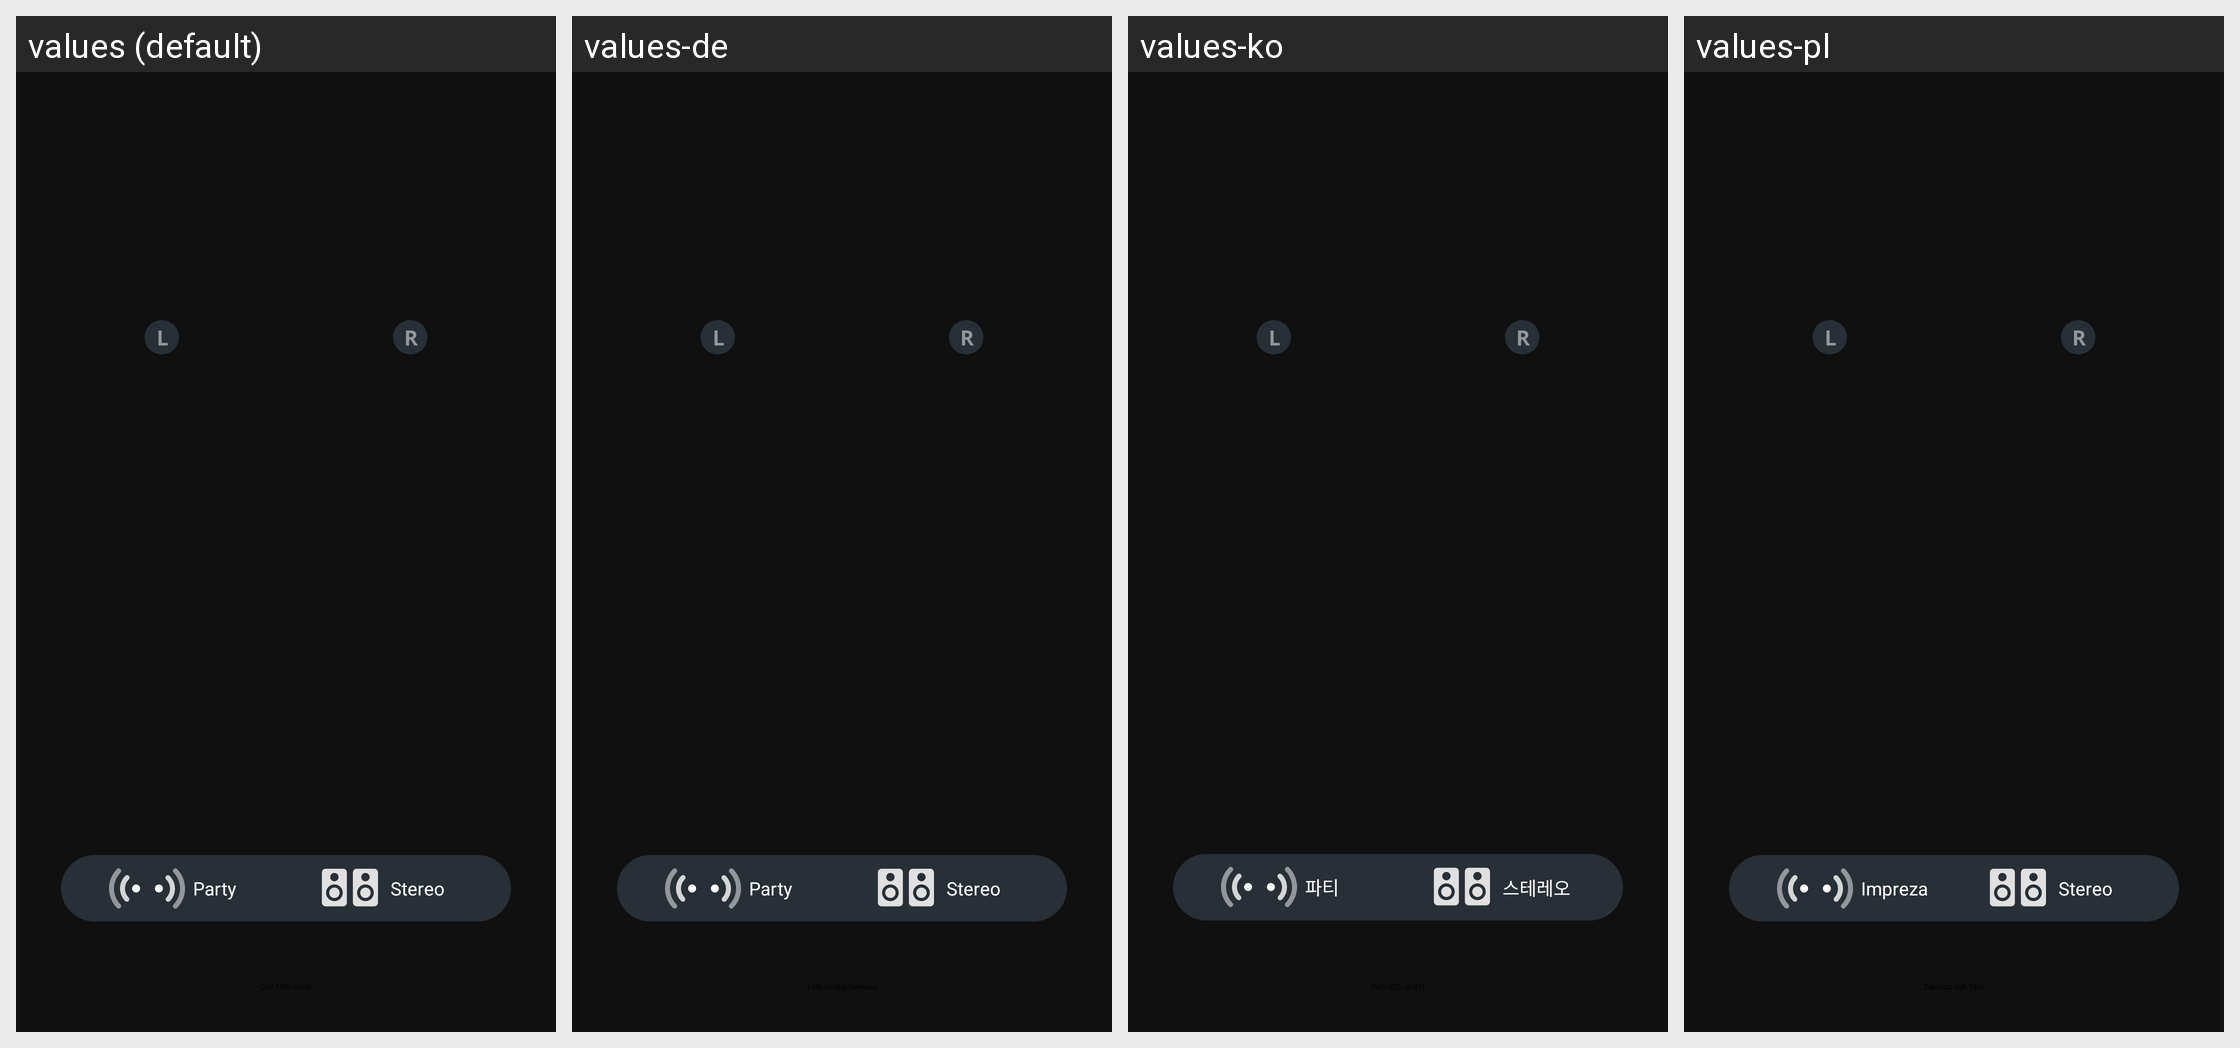

The same Android screen rendered under several of its app's locales, left to right. List the strings drawn on it with the default value and each locale's translation.
Android screen res/layout/fragment_tws_stereo.xml rendered under 4 locales, left to right: values (default), values-de, values-ko, values-pl. Device: Nexus 5 (rendered at 1080×1920; each locale shown at half size, 540×960, under a caption strip naming it); theme PartyBoxTheme.
Other locales in the repository, not shown: values-af, values-ar, values-as, values-da, values-es, values-es-rMX, values-fi, values-fr, values-in-rID, values-it, values-iw, values-ja, values-ne, values-nl, values-no, values-or, values-pa, values-pt-rBR, values-pt-rPT, values-ru, values-sk, values-sv, values-te, values-zh-rCN, values-zh-rTW.
Strings drawn on this screen, with the default value and each locale's value (text and hints the layout hard-codes, and strings that could not be matched under every locale, appear in the picture but are not listed):

str_party
  values: Party
  values-de: Party
  values-ko: 파티
  values-pl: Impreza

str_stereo
  values: Stereo
  values-de: Stereo
  values-ko: 스테레오
  values-pl: Stereo
